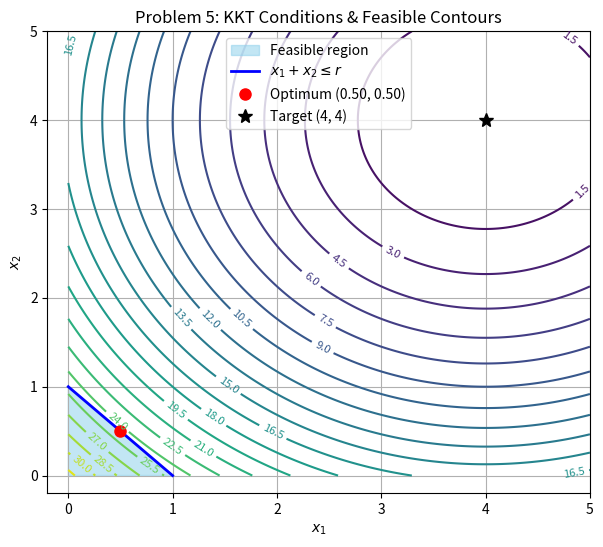

The script that saved this image: (Note: this script raises an exception after producing the figure.)
import numpy as np
import matplotlib.pyplot as plt
from scipy.optimize import minimize

def get_params(roll="25027"):
    digits = [c for c in str(roll) if c.isdigit()]
    d1, d2, d3, d4 = map(int, digits[-4:])
    p = d4 % 5 + 1
    q = d3 % 4 + 1
    r = d2 % 3 + 1
    k = (d1 + d2 + d3 + d4) % 9 + 1
    return p, q, r, k

def run(roll="25027"):
    p, q, r, k = get_params(roll)
    print(f"Your roll number: {roll}   p = {p}   q = {q}   r = {r}   k = {k}")
    
    def obj(x):
        return (x[0] - p - 1.0)**2 + (x[1] - q - 1.0)**2
        
    def grad_obj(x):
        return np.array([2.0 * (x[0] - p - 1.0), 2.0 * (x[1] - q - 1.0)])
        
    cons = ({'type': 'ineq', 'fun': lambda x: r - (x[0] + x[1])})
    bounds = [(0.0, None), (0.0, None)]
    
    res = minimize(obj, [0.0, 0.0], method='SLSQP', bounds=bounds, constraints=cons, tol=1e-9)
    x1_star, x2_star = res.x
    f_star = res.fun
    
    print(f"\nSLSQP Solution:")
    print(f"  x1* = {x1_star:.4f}")
    print(f"  x2* = {x2_star:.4f}")
    print(f"  f*  = {f_star:.4f}")
    
    # Stationarity: grad f(x*) + mu1*[1, 1]^T - mu2*[1, 0]^T - mu3*[0, 1]^T = 0
    # => [1, -1, 0; 1, 0, -1] * [mu1, mu2, mu3]^T = -grad f(x*)
    grad = grad_obj(res.x)
    
    # Active constraints check
    mu1, mu2, mu3 = 0.0, 0.0, 0.0
    if np.isclose(x1_star + x2_star, r, atol=1e-4):
        if x1_star > 1e-4 and x2_star > 1e-4:
            mu1 = -grad[0]
            mu2 = 0.0
            mu3 = 0.0
        elif np.isclose(x1_star, 0.0, atol=1e-4):
            mu1 = -grad[1]
            mu2 = -grad[0] - mu1
            mu3 = 0.0
        else:
            mu1 = -grad[0]
            mu2 = 0.0
            mu3 = -grad[1] - mu1
            
    print("\nRecovered KKT Multipliers:")
    print(f"  mu1 (x1 + x2 <= r): {mu1:.4f}")
    print(f"  mu2 (x1 >= 0):      {mu2:.4f}")
    print(f"  mu3 (x2 >= 0):      {mu3:.4f}")
    
    # Plotting
    plt.figure(figsize=(7, 6))
    
    # Grid for contours
    X1, X2 = np.meshgrid(np.linspace(0, max(p + 2, r + 1), 200), np.linspace(0, max(q + 2, r + 1), 200))
    Z = (X1 - p - 1.0)**2 + (X2 - q - 1.0)**2
    cs = plt.contour(X1, X2, Z, levels=25, cmap='viridis')
    plt.clabel(cs, inline=1, fontsize=8)
    
    # Feasible region
    poly_x = [0.0, r, 0.0, 0.0]
    poly_y = [0.0, 0.0, r, 0.0]
    plt.fill(poly_x, poly_y, color='skyblue', alpha=0.5, label='Feasible region')
    plt.plot([0, r], [r, 0], 'b-', linewidth=2, label=r'$x_1 + x_2 \leq r$')
    
    plt.plot(x1_star, x2_star, 'ro', markersize=8, label=f'Optimum ({x1_star:.2f}, {x2_star:.2f})')
    plt.plot(p + 1.0, q + 1.0, 'k*', markersize=10, label=f'Target ({p+1}, {q+1})')
    
    plt.title("Problem 5: KKT Conditions & Feasible Contours")
    plt.xlabel(r"$x_1$")
    plt.ylabel(r"$x_2$")
    plt.xlim(-0.2, max(p + 2, r + 1))
    plt.ylim(-0.2, max(q + 2, r + 1))
    plt.grid(True)
    plt.legend()
    plt.savefig("figures/problem_05.png", dpi=150, bbox_inches='tight')
    plt.close()
    print("Saved plot to figures/problem_05.png")

if __name__ == "__main__":
    run()
